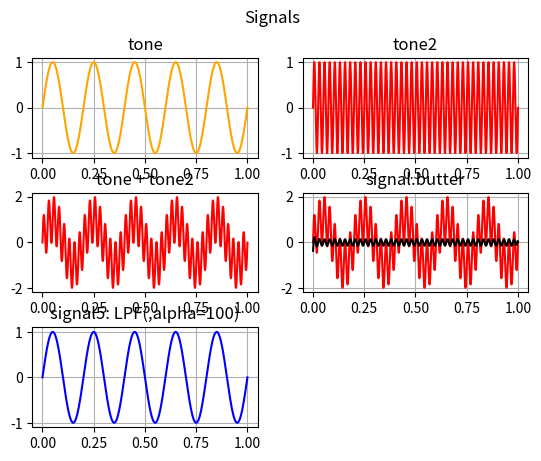

Source code (Python):
#!/usr/bin/env python3
'''
05_butterworth filter.py   3:28
עיבוד אותות דיגיטלי עם פייתון 05 Butterworth / Bessel Filters
[redacted]
[redacted]
[redacted]

https://matplotlib.org/stable/gallery/index.html

https://scipy.org/
https://docs.scipy.org/doc/scipy-0.14.0/reference/generated/scipy.signal.bessel.html
https://docs.scipy.org/doc/scipy-0.14.0/reference/generated/scipy.signal.butter.html
'''
import numpy as np
import matplotlib.pyplot as plt
from scipy.io import wavfile
from scipy import signal


def normalize(data):
    mi = min(data)
    ma = max(data)
    return np.array([((x-mi)/(ma-mi)) for x in data])*2.0-1



sample_rate = 44100 # samples per  seconed

start = 0
end = 1.0
step = (end - start)/sample_rate
t = np.arange(start, end , step)
frequency = 5 #Hz
tone = np.sin(2 * np.pi* frequency*t)
octaves_number = 8
tone2 = np.sin(2 * np.pi* (frequency* octaves_number ) *t) #   octaves higher
sum_tone = tone + tone2

# butter filter
cutoff = 50
w = cutoff/(44100/2)
order = 4
a, b = signal.butter(order, w, "high", analog=False)
z = signal.filtfilt(a, b, sum_tone)
#z = normalize(z)


####PLOT SIGNAL####
plt.subplot(3, 2, 1)# 3 row, 2 columns, and this plot is the 1's.

plt.plot(t, tone,'orange')
plt.suptitle("Signals")
plt.title('tone')
plt.grid()
plt.subplot(3, 2, 2)# 3 row, 2 columns, and this plot is the 2'nd.
plt.plot(t, tone2,'red')
plt.title('tone2')
plt.grid()
plt.subplot(3, 2, 3)
plt.plot(t, sum_tone ,'red')
plt.title('tone + tone2')

plt.subplot(3, 2, 4)
plt.plot(t, sum_tone ,'red')
plt.plot(t, z ,'black')
plt.grid()
plt.title('signal.butter')


plt.subplot(3, 2, 5)
plt.plot(t, tone[:len(t)],'blue')
plt.title('signal5: LPF(,alpha=100)')

plt.grid()

plt.subplots_adjust(hspace=0.35)
plt.show()
